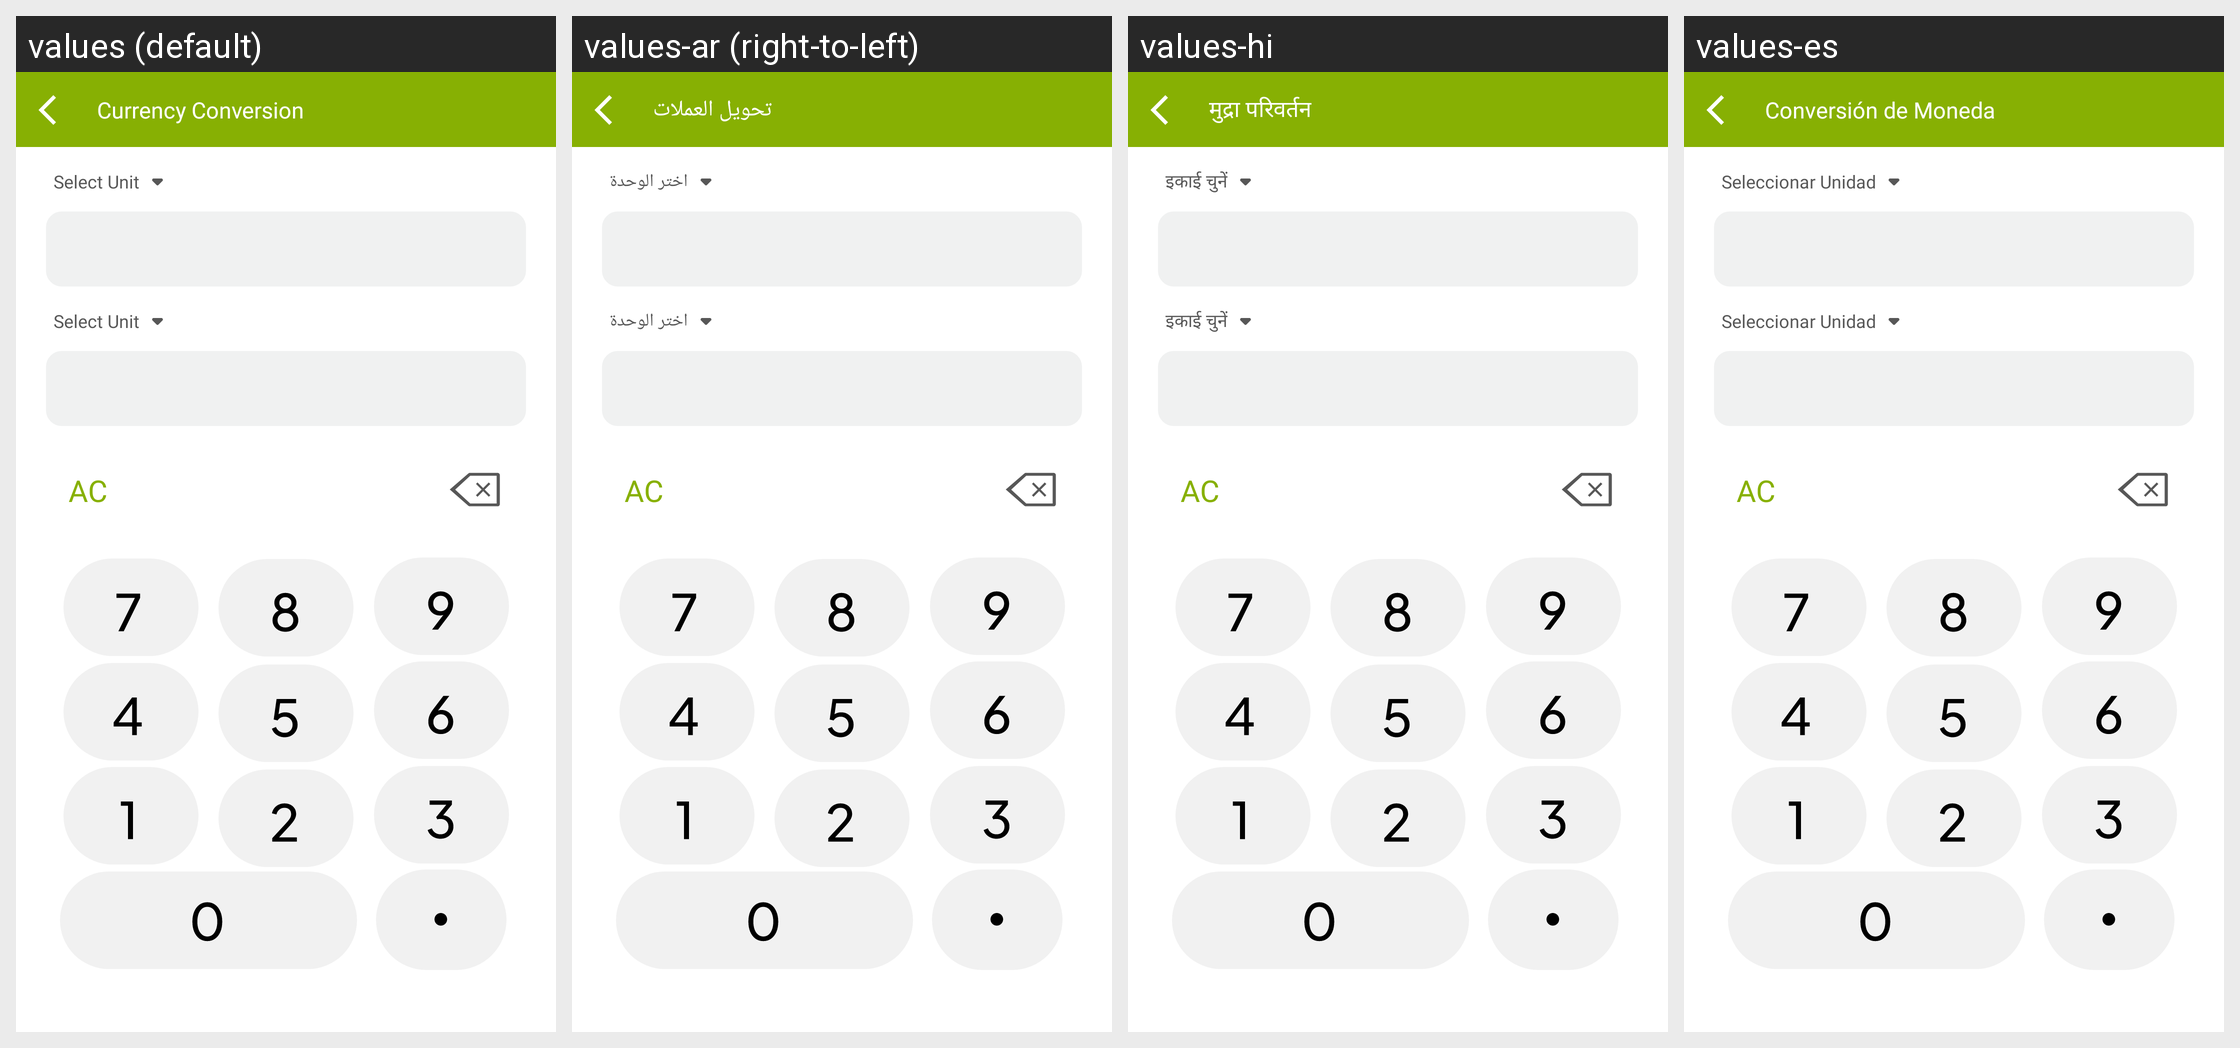

The same Android screen rendered under several of its app's locales, left to right. List the strings drawn on it with the default value and each locale's translation.
Android screen res/layout/conversion_design.xml rendered under 4 locales, left to right: values (default), values-ar (right-to-left), values-hi, values-es. Device: Nexus 5 (rendered at 1080×1920; each locale shown at half size, 540×960, under a caption strip naming it); theme Theme.DualCalculator.
Other locales in the repository, not shown: values-af, values-am, values-as, values-az, values-be, values-bg, values-bn, values-bs, values-ca, values-cs, values-da, values-de, values-el, values-en-rGB, values-es-rUS, values-et, values-eu, values-fa, values-fi, values-fr, values-fr-rCA, values-gl, values-gu, values-hr, values-hu, values-hy, values-in, values-is, values-it, values-iw, values-ja, values-ka, values-kk, values-km, values-kn, values-ko, values-ku, values-ky, values-la, values-lo, values-lt, values-lv, values-mk, values-ml, values-mn, values-mr, values-ms, values-my, values-nb, values-ne, values-nl, values-or, values-pa, values-pl, values-ps, values-pt, values-pt-rBR, values-pt-rPT, values-ro, values-ru, values-si, values-sk, values-sl, values-sq, values-sr, values-sv, values-sw, values-ta, values-te, values-th, values-tl, values-tr, values-uk, values-ur, values-uz, values-vi, values-zh, values-zh-rCN, values-zh-rHK, values-zh-rTW, values-zu.
Strings drawn on this screen, with the default value and each locale's value (text and hints the layout hard-codes, and strings that could not be matched under every locale, appear in the picture but are not listed):

currency_conversion
  values: Currency Conversion
  values-ar: تحويل العملات
  values-hi: मुद्रा परिवर्तन
  values-es: Conversión de Moneda

select_unit
  values: Select Unit
  values-ar: اختر الوحدة
  values-hi: इकाई चुनें
  values-es: Seleccionar Unidad

allclear
  values: AC
  values-ar: AC  [not translated; the default value is used]
  values-hi: AC  [not translated; the default value is used]
  values-es: AC  [not translated; the default value is used]
